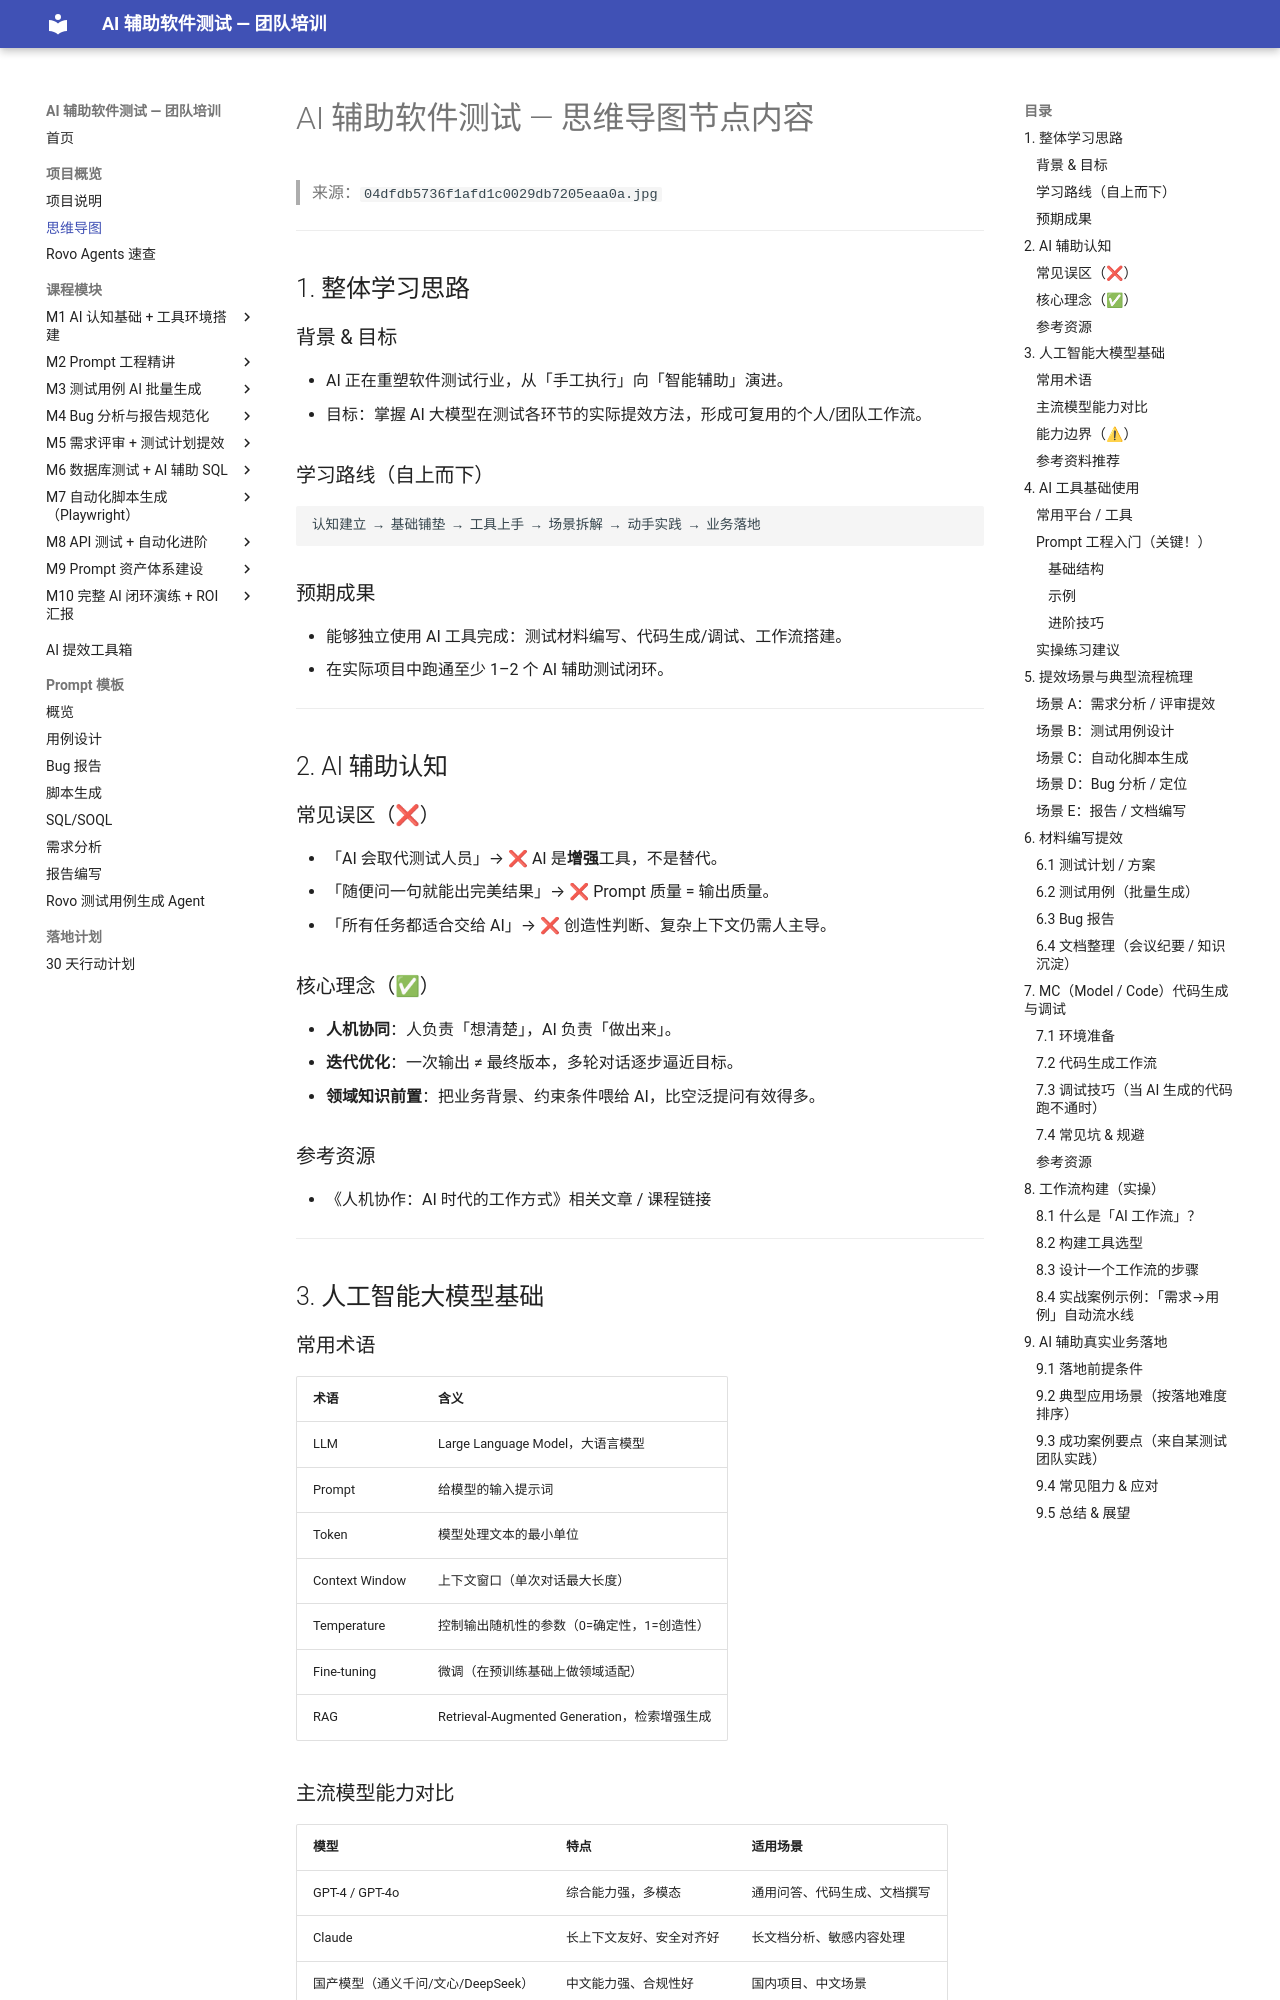

repository: JennyHasACat/AITestingTraining · page: AITestingTraining_MindMap/index.html · generator: mkdocs

# AI 辅助软件测试 — 思维导图节点内容

> 来源：`04dfdb5736f1afd1c0029db7205eaa0a.jpg`

---

## 1. 整体学习思路

### 背景 & 目标
- AI 正在重塑软件测试行业，从「手工执行」向「智能辅助」演进。
- 目标：掌握 AI 大模型在测试各环节的实际提效方法，形成可复用的个人/团队工作流。

### 学习路线（自上而下）
```
认知建立 → 基础铺垫 → 工具上手 → 场景拆解 → 动手实践 → 业务落地
```

### 预期成果
- 能够独立使用 AI 工具完成：测试材料编写、代码生成/调试、工作流搭建。
- 在实际项目中跑通至少 1–2 个 AI 辅助测试闭环。

---

## 2. AI 辅助认知

### 常见误区（❌）
- 「AI 会取代测试人员」→ ❌ AI 是**增强**工具，不是替代。
- 「随便问一句就能出完美结果」→ ❌ Prompt 质量 = 输出质量。
- 「所有任务都适合交给 AI」→ ❌ 创造性判断、复杂上下文仍需人主导。

### 核心理念（✅）
- **人机协同**：人负责「想清楚」，AI 负责「做出来」。
- **迭代优化**：一次输出 ≠ 最终版本，多轮对话逐步逼近目标。
- **领域知识前置**：把业务背景、约束条件喂给 AI，比空泛提问有效得多。

### 参考资源
- 《人机协作：AI 时代的工作方式》相关文章 / 课程链接

---

## 3. 人工智能大模型基础

### 常用术语
| 术语 | 含义 |
|------|------|
| LLM | Large Language Model，大语言模型 |
| Prompt | 给模型的输入提示词 |
| Token | 模型处理文本的最小单位 |
| Context Window | 上下文窗口（单次对话最大长度） |
| Temperature | 控制输出随机性的参数（0=确定性，1=创造性） |
| Fine-tuning | 微调（在预训练基础上做领域适配） |
| RAG | Retrieval-Augmented Generation，检索增强生成 |

### 主流模型能力对比
| 模型 | 特点 | 适用场景 |
|------|------|---------|
| GPT-4 / GPT-4o | 综合能力强，多模态 | 通用问答、代码生成、文档撰写 |
| Claude | 长上下文友好、安全对齐好 | 长文档分析、敏感内容处理 |
| 国产模型（通义千问/文心/DeepSeek） | 中文能力强、合规性好 | 国内项目、中文场景 |

### 能力边界（⚠）
- ✅擅长：文本生成/改写、代码补全、格式转换、总结归纳、翻译。
- ⚠谨慎：精确数学计算、实时信息、需要强一致性的逻辑推理。
- ❌不适合：完全替代人工判断、无上下文的「零样本」复杂任务。

### 参考资料推荐
- 《大语言模型入门》课程 / 官方文档链接

---

## 4. AI 工具基础使用
